Run: headless pygame with SDL's dummy video driver; simulated clock (each Clock.tick advances the game by its frame time, no real sleeping); random seed 0; keys injected as events and as key.get_pressed() state; mouse plan: one left click at the window centre at the start of phase 2, then a move to the lower-right quarter at the start of phase 3; restart key SPACE tapped at the start of phases 3 and 4.
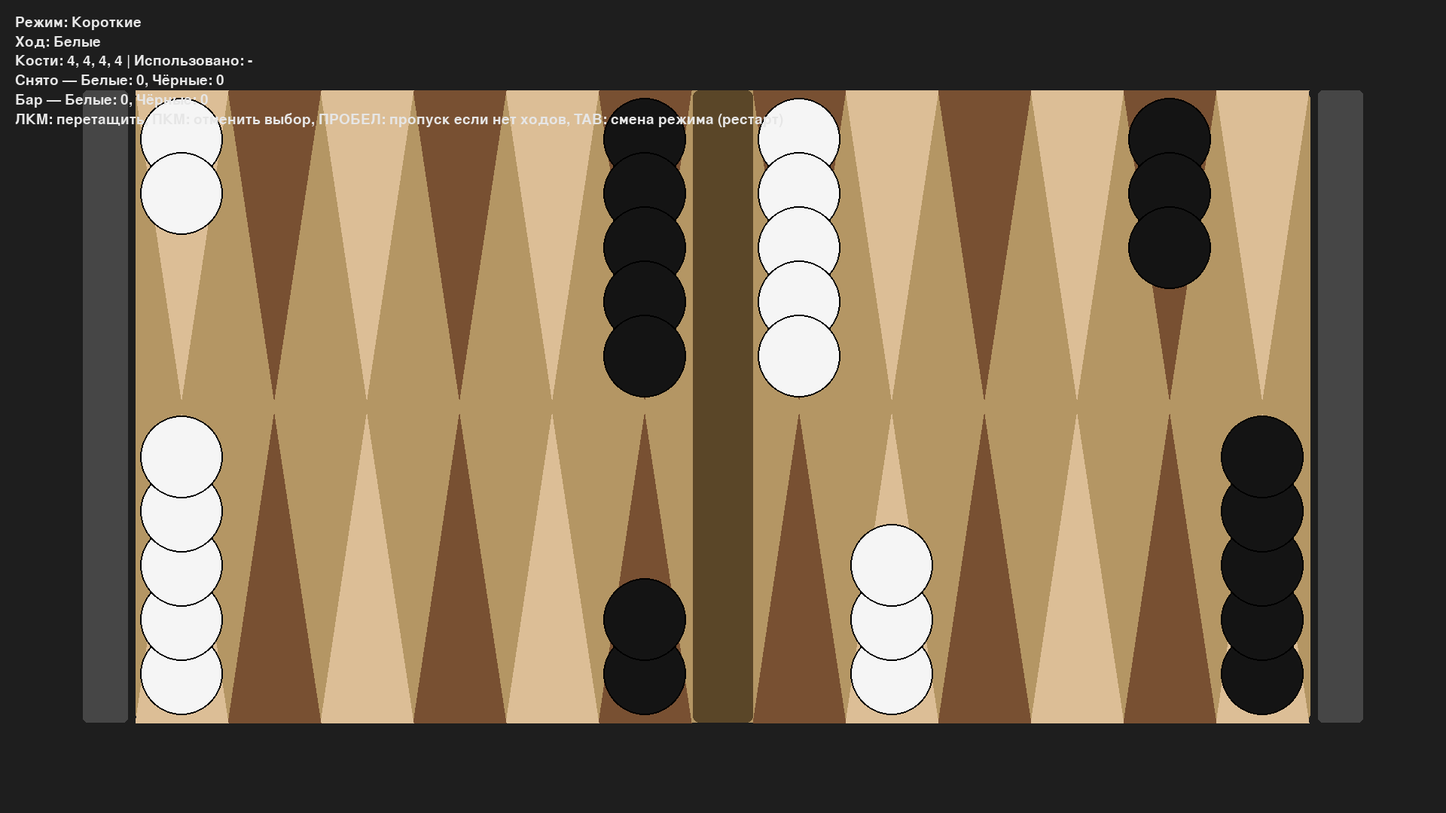
Frame 1 of 4 · flips 1–60 · no input
Frame 2 of 4 · flips 61–180 · clicked the window centre · tapped SPACE, RETURN · held RIGHT (→), D · screen unchanged from frame 1, image omitted
Frame 3 of 4 · flips 181–300 · moved the mouse to the lower-right quarter · tapped SPACE · held DOWN (↓), S · screen unchanged from frame 2, image omitted
Frame 4 of 4 · flips 301–420 · tapped SPACE · held LEFT (←), A, UP (↑), W · screen unchanged from frame 3, image omitted

The pygame program that drew these frames:

# -*- coding: utf-8 -*-
"""
Нарды (короткие/длинные) в одном файле на Pygame.
- Окно: 1920x1080, 60 FPS
- Два режима: короткие (Backgammon), длинные (Длинные нарды)
- Полная логика легальных ходов: вход с бара, дубль, взятие, выброс в доме
- Подсветка доступных ходов, drag-and-drop
- Комментарии на русском

Справочные источники по правилам:
- Короткие (Backgammon): базовая механика движения навстречу, взятия одиночных, вход с бара, выброс при всех фишках в доме [web:10][web:16].
- Длинные (Long Nardy): движение обоих игроков в одном направлении, взятия нет, старт «с головы», запрет хода на занятые соперником пункты [web:7].
- Примеры drag-and-drop в Pygame (паттерн обработки мыши) [web:8].
"""

import sys
import random
import pygame

# ------------------------------
# Константы экрана и цветов
# ------------------------------
WIDTH, HEIGHT = 1920, 1080  # 1920x1080 окно [web:8]
FPS = 60  # 60 FPS [web:8]

BG_COLOR = (30, 30, 30)
BOARD_COLOR = (180, 150, 100)
POINT_DARK = (120, 80, 50)
POINT_LIGHT = (220, 190, 150)
WHITE = (245, 245, 245)
BLACK = (20, 20, 20)
GREEN = (60, 180, 110)
RED = (200, 60, 60)
YELLOW = (230, 200, 50)
CYAN = (70, 210, 210)

# ------------------------------
# Геометрия доски (условная)
# ------------------------------
# Классическая доска: 24 пункта (треугольника), по 12 сверху и снизу.
# Будем хранить точки как индексы 0..23 слева-направо для верхнего ряда (12..23) и нижнего (0..11).
# Для отрисовки преобразуем индекс в экранные координаты.

BOARD_MARGIN_X = 180
BOARD_MARGIN_Y = 120
BOARD_WIDTH = WIDTH - 2 * BOARD_MARGIN_X
BOARD_HEIGHT = HEIGHT - 2 * BOARD_MARGIN_Y
BAR_WIDTH = 80  # центральная «бар» зона (для битых фишек в коротких) [web:10][web:16]
HOME_HEIGHT = BOARD_HEIGHT // 2

POINT_WIDTH = (BOARD_WIDTH - BAR_WIDTH) // 12
CHECKER_RADIUS = int(min(POINT_WIDTH * 0.45, (HOME_HEIGHT / 6) * 0.8))
CHECKER_STACK_DY = int((HOME_HEIGHT - 2 * 10) / 5.5)  # плотность укладки в столбике

FONT_NAME = None

# ------------------------------
# Режимы
# ------------------------------
MODE_SHORT = "short"   # Короткие нарды (Backgammon) [web:10][web:16]
MODE_LONG = "long"     # Длинные нарды (Long Nardy) [web:7]

# ------------------------------
# Вспомогательные функции
# ------------------------------

def point_screen_rect(idx):
    """
    Возвращает прямоугольник пункта на экране (для визуализации и прицеливания).
    Верхние пункты: индексы 12..23, нижние: 0..11.
    Центр-бар делит левую шестерку и правую шестёрку.
    """
    # Нижние 0..5 слева, 6..11 справа от бара; Верхние 12..17 справа, 18..23 слева.
    # Рассчитаем x по позиции в полушестёрке.
    left_section_width = (BOARD_WIDTH - BAR_WIDTH) // 2
    # Определяем ряд
    if idx < 12:
        # нижний ряд
        row_top = BOARD_MARGIN_Y + HOME_HEIGHT
        row_height = HOME_HEIGHT
        is_top = False
        pos = idx
        if pos <= 5:
            # левая нижняя шестерка слева от бара
            x = BOARD_MARGIN_X + (5 - pos) * POINT_WIDTH
        else:
            # правая нижняя шестерка справа от бара
            x = BOARD_MARGIN_X + left_section_width + BAR_WIDTH + (pos - 6) * POINT_WIDTH
    else:
        # верхний ряд
        row_top = BOARD_MARGIN_Y
        row_height = HOME_HEIGHT
        is_top = True
        pos = idx - 12
        if pos <= 5:
            # правая верхняя шестерка справа от бара (от правого края к бару)
            x = BOARD_MARGIN_X + left_section_width + BAR_WIDTH + (pos) * POINT_WIDTH
        else:
            # левая верхняя шестерка слева от бара (от бара к левому краю)
            x = BOARD_MARGIN_X + (11 - pos) * POINT_WIDTH
    return pygame.Rect(x, row_top, POINT_WIDTH, row_height), is_top

def point_center_for_stack(idx, stack_len, stack_pos):
    """
    Координаты центра фишки в столбике для пункта idx.
    stack_len — всего в столбике, stack_pos — индекс фишки снизу/сверху (0..stack_len-1).
    """
    rect, is_top = point_screen_rect(idx)
    cx = rect.x + rect.w // 2
    padding = 10
    if not is_top:
        # нижний ряд: укладка снизу вверх
        cy = rect.bottom - padding - CHECKER_RADIUS - stack_pos * CHECKER_STACK_DY
    else:
        # верхний ряд: укладка сверху вниз
        cy = rect.top + padding + CHECKER_RADIUS + stack_pos * CHECKER_STACK_DY
    return cx, cy

def bar_rect():
    # Центральная зона бара по вертикали
    x = BOARD_MARGIN_X + (BOARD_WIDTH - BAR_WIDTH) // 2
    return pygame.Rect(x, BOARD_MARGIN_Y, BAR_WIDTH, BOARD_HEIGHT)

def home_bearoff_rect(color):
    """
    Зона для «снятия» (выброса) фишек; рисуем маленький карман сбоку.
    Для простоты: белые — справа, чёрные — слева.
    """
    w = 60
    if color == 1:
        # белые
        x = WIDTH - BOARD_MARGIN_X + 10
    else:
        # чёрные
        x = BOARD_MARGIN_X - w - 10
    y = BOARD_MARGIN_Y
    h = BOARD_HEIGHT
    return pygame.Rect(x, y, w, h)

# ------------------------------
# Представление состояния
# ------------------------------
# Считаем игроков: 1 — белые, -1 — чёрные.
# Массив board[0..23] хранит положительное число фишек белых или отрицательное — чёрных.
# Бар (битые) и выброшенные храним отдельно (для коротких нард).
# Для длинных нард: бар и взятия не используются [web:7].

class GameState:
    def __init__(self, mode=MODE_SHORT):
        self.mode = mode  # "short" или "long" [web:10][web:7]
        self.board = [0]*24
        self.turn = 1  # 1 белые начинают, в длинных так и принято [web:7], в коротких обычно разыгрывают первый ход [web:16]
        self.bar = {1: 0, -1: 0}       # для коротких: число фишек на баре [web:10][web:16]
        self.borne_off = {1: 0, -1: 0} # выброшенные фишки [web:10][web:16]
        self.dice = []
        self.dice_used = []  # список использованных значений в текущем ходе
        self.selected_point = None
        self.legal_targets = []  # список (dst, used_die)
        self.dragging = None  # {'color':1,-1,'from':'bar'|int,'offset':(dx,dy)}
        self.must_use_all = True  # стараться использовать максимум костей [web:16]
        self.setup_initial()

    def setup_initial(self):
        if self.mode == MODE_SHORT:
            # Классическая стартовая расстановка Backgammon [web:10]
            self.board = [0]*24
            # Белые: 2 на 24, 5 на 13, 3 на 8, 5 на 6 (индексы 23,12,7,5)
            self.board[23] = 2
            self.board[12] = 5
            self.board[7] = 3
            self.board[5] = 5
            # Чёрные зеркально (отрицательные)
            self.board[0] -= 2
            self.board[11] -= 5
            self.board[16] -= 3
            self.board[18] -= 5
            self.bar = {1:0, -1:0}
            self.borne_off = {1:0, -1:0}
            # Первый ход в классике определяется броском обоих — упростим: каждый ход бросаем по 2 кости [web:16]
            self.turn = 1
        else:
            # Длинные нарды: все 15 фишек на «голове» (пункт 24 для белых, 12 для чёрных по классической нотации),
            # используем упрощённое отображение на те же индексы: белые — idx=23, чёрные — idx=11 [web:7]
            self.board = [0]*24
            self.board[23] = 15  # белые
            self.board[11] = -15 # чёрные
            self.bar = {1:0, -1:0}
            self.borne_off = {1:0, -1:0}
            self.turn = 1  # в длинных обычно белые начинают [web:7]

        self.roll_dice()

    def roll_dice(self):
        d1 = random.randint(1, 6)
        d2 = random.randint(1, 6)
        if d1 == d2:
            # дубль — четыре хода этим значением [web:16]
            self.dice = [d1, d1, d1, d1]
        else:
            self.dice = [d1, d2]
        self.dice_used = []

    def direction(self, color):
        # В коротких: белые идут от 24 к 1 (от индекса 23 к 0) — направление -1,
        # чёрные — от 1 к 24 (от индекса 0 к 23) — направление +1 [web:10][web:16].
        # В длинных: оба идут против часовой (по одному направлению). Примем, что оба идут к убыванию индекса (23->0),
        # а для чёрных старт на 11, обход круга до их дома. Это сохраняет однонаправленность без ударов [web:7].
        if self.mode == MODE_SHORT:
            return -1 if color == 1 else +1  # встречные направления [web:10][web:16]
        else:
            return -1  # одно направление для обоих [web:7]

    def home_range(self, color):
        # Дом — последние 6 пунктов по направлению движения.
        # В коротких: для белых дом индексы 0..5, для чёрных 18..23 [web:10][web:16].
        # В длинных: дом — последние шесть пунктов своего круга: белые 0..5, чёрные 12..17 (по описанию в источнике) [web:7].
        if self.mode == MODE_SHORT:
            return range(0, 6) if color == 1 else range(18, 24)  # [web:10][web:16]
        else:
            return range(0, 6) if color == 1 else range(12, 18)  # [web:7]

    def is_blocked(self, dst, color):
        # Пункт закрыт, если там 2+ фишки противника (короткие) [web:10][web:16].
        # В длинных: нельзя ходить на пункт, занятый противником даже одной фишкой; взятий нет [web:7].
        v = self.board[dst]
        if self.mode == MODE_SHORT:
            return v * color < -1  # >=2 противника [web:10][web:16]
        else:
            return v * color < 0 or v * color > 0 and (v * color < 0)  # если есть противник — запрещено [web:7]

    def can_hit(self):
        # В длинных взятий нет [web:7]
        return self.mode == MODE_SHORT

    def has_all_in_home(self, color):
        # Проверка, что все фишки в доме (для возможности выброса) [web:10][web:16][web:7].
        hr = set(self.home_range(color))
        # Фишки не должны быть на баре (короткие) [web:10][web:16]
        if self.mode == MODE_SHORT and self.bar[color] > 0:
            return False
        for i, v in enumerate(self.board):
            if v * color > 0 and i not in hr:
                return False
        return True

    def entry_points_from_bar(self, die, color):
        # Вход с бара (только короткие): белые входят в дом противника (верхний ряд для белых),
        # конвертируем по правилу индексации: для белых вход в 24-die (индекс 24-die), для чёрных — die-1 [web:10][web:16].
        if self.mode != MODE_SHORT:
            return []
        if color == 1:
            dst = 24 - die
        else:
            dst = die - 1
        return [dst]

    def generate_legal_moves_from_point(self, src, color, dice_left):
        """
        Сгенерировать легальные ходы из пункта src с учетом доступных костей (dice_left).
        Возвращает список (dst, used_die).
        """
        moves = []
        dir_ = self.direction(color)
        for i, d in enumerate(dice_left):
            dst = src + dir_ * d
            # Проверка на выброс (если за границы, и все в доме) [web:10][web:16][web:7]
            if (dst < 0 or dst > 23):
                if self.has_all_in_home(color):
                    # Разрешаем выброс, но только корректно для крайних по направлению фишек согласно стандартным правилам
                    # Для простоты: позволим выброс при выходе за границу, если нет более дальних по направлению фишек.
                    moves.append(("bearoff", d))
                continue
            # Блокировки
            if self.is_blocked(dst, color):
                continue
            moves.append((dst, d))
        return moves

    def generate_legal_entries_from_bar(self, color, dice_left):
        """
        Легальные входы с бара (короткие): пункт не должен быть закрыт [web:10][web:16].
        """
        res = []
        for d in dice_left:
            for dst in self.entry_points_from_bar(d, color):
                if 0 <= dst <= 23 and not self.is_blocked(dst, color):
                    res.append((dst, d))
        return res

    def current_legal_moves(self):
        """
        Сгенерировать все легальные одиночные шаги для текущего игрока, учитывая бар, дубль, блокировки, взятия и т.п.
        Возвращает dict: {src: [(dst, used_die), ...]} и отдельно входы с бара как src='bar'.
        """
        color = self.turn
        dice_left = self.remaining_dice()
        moves = {}
        if self.mode == MODE_SHORT and self.bar[color] > 0:
            entries = self.generate_legal_entries_from_bar(color, dice_left)
            if entries:
                moves['bar'] = entries
            return moves
        # обычные перемещения
        for i, v in enumerate(self.board):
            if v * color > 0:
                opts = self.generate_legal_moves_from_point(i, color, dice_left)
                if opts:
                    moves[i] = opts
        return moves

    def remaining_dice(self):
        used = self.dice_used[:]
        left = self.dice[:]
        for u in used:
            if u in left:
                left.remove(u)
        return left

    def apply_move(self, src, move):
        """
        Применить единичный шаг: move = (dst| 'bearoff', used_die).
        Обновить доску, бар/выброс, учитывая взятие (только короткие).
        """
        color = self.turn
        dst, used = move
        # Снимаем фишку с источника
        if src == 'bar':
            # вход с бара [web:10][web:16]
            self.bar[color] -= 1
        else:
            self.board[src] -= color

        if dst == "bearoff":
            # выброс [web:10][web:16][web:7]
            self.borne_off[color] += 1
        else:
            # Взятие одиночной фишки соперника (только короткие) [web:10][web:16]
            if self.can_hit() and self.board[dst] == -color:
                self.board[dst] = 0
                self.bar[-color] += 1
            # Поставить фишку
            self.board[dst] += color

        # зафиксировать использованную кость
        self.dice_used.append(used)

    def can_end_turn(self):
        # Ход завершается, когда все кости либо использованы, либо нет легальных ходов [web:16].
        if not self.remaining_dice():
            return True
        # Проверим, остались ли какие-то ходы
        return len(self.current_legal_moves()) == 0

    def end_turn(self):
        # Смена игрока, бросок костей [web:16]
        self.turn *= -1
        self.roll_dice()
        self.selected_point = None
        self.legal_targets = []

    def winner(self):
        # Победитель — кто выбросил 15 [web:10][web:7]
        if self.borne_off[1] >= 15:
            return 1
        if self.borne_off[-1] >= 15:
            return -1
        return None

# ------------------------------
# Рендер
# ------------------------------

def draw_board(surface, gs):
    # Фон
    surface.fill(BG_COLOR)
    # Доска
    board_rect = pygame.Rect(BOARD_MARGIN_X, BOARD_MARGIN_Y, BOARD_WIDTH, BOARD_HEIGHT)
    pygame.draw.rect(surface, BOARD_COLOR, board_rect, border_radius=12)

    # Бар
    pygame.draw.rect(surface, (90, 70, 40), bar_rect(), border_radius=8)

    # Пункты треугольники
    for idx in range(24):
        rect, is_top = point_screen_rect(idx)
        # цвет чередуем
        use_color = POINT_DARK if (idx % 2 == 0) else POINT_LIGHT
        # рисуем как треугольник
        x1 = rect.x
        x2 = rect.x + rect.w
        xm = rect.x + rect.w // 2
        if is_top:
            pts = [(x1, rect.y), (x2, rect.y), (xm, rect.y + rect.h - 10)]
        else:
            pts = [(x1, rect.bottom), (x2, rect.bottom), (xm, rect.y + 10)]
        pygame.draw.polygon(surface, use_color, pts)

    # Дом-«карманы» выброса
    pygame.draw.rect(surface, (70, 70, 70), home_bearoff_rect(1), border_radius=6)
    pygame.draw.rect(surface, (70, 70, 70), home_bearoff_rect(-1), border_radius=6)

def draw_checkers(surface, gs, hover_pos):
    # Рисуем фишки по пунктам; учтем drag: если фишка тащится, её исходный пункт уменьшится на 1 для отрисовки
    dragging = gs.dragging
    # Копия стека для визуальной укладки
    stacks = {}
    for i, v in enumerate(gs.board):
        cnt_w = v if v > 0 else 0
        cnt_b = -v if v < 0 else 0
        stacks[(i, 1)] = cnt_w
        stacks[(i, -1)] = cnt_b

    # Учитываем, что источник сейчас удерживается мышью
    if dragging and dragging['from'] != 'bar':
        src = dragging['from']
        color = dragging['color']
        stacks[(src, color)] -= 1

    # Рисуем фишки из стека
    for i in range(24):
        for color in (1, -1):
            n = stacks[(i, color)]
            for s in range(n):
                cx, cy = point_center_for_stack(i, n, s)
                pygame.draw.circle(surface, WHITE if color == 1 else BLACK, (cx, cy), CHECKER_RADIUS)
                pygame.draw.circle(surface, (0, 0, 0), (cx, cy), CHECKER_RADIUS, 2)

    # Барные фишки (только для коротких)
    if gs.mode == MODE_SHORT:
        br = bar_rect()
        for idx_color, color in enumerate((1, -1)):
            n = gs.bar[color]
            for s in range(n):
                # Стеки сверху для чёрных, снизу для белых
                if color == 1:
                    cx = br.centerx
                    cy = br.bottom - 15 - CHECKER_RADIUS - s * (CHECKER_RADIUS * 2 + 6)
                else:
                    cx = br.centerx
                    cy = br.top + 15 + CHECKER_RADIUS + s * (CHECKER_RADIUS * 2 + 6)
                pygame.draw.circle(surface, WHITE if color == 1 else BLACK, (cx, cy), CHECKER_RADIUS)
                pygame.draw.circle(surface, (0, 0, 0), (cx, cy), CHECKER_RADIUS, 2)

    # Подсветка выбранного и легальных целей
    if gs.selected_point is not None or (gs.mode == MODE_SHORT and gs.bar[gs.turn] > 0):
        for (dst, used) in gs.legal_targets:
            if dst == "bearoff":
                rect = home_bearoff_rect(gs.turn)
                pygame.draw.rect(surface, YELLOW, rect, 4, border_radius=6)
            else:
                r, _ = point_screen_rect(dst)
                pygame.draw.rect(surface, YELLOW, r, 4, border_radius=6)
        # выделить источник
        if gs.selected_point == 'bar':
            pygame.draw.rect(surface, CYAN, bar_rect(), 4, border_radius=6)
        elif isinstance(gs.selected_point, int):
            r, _ = point_screen_rect(gs.selected_point)
            pygame.draw.rect(surface, CYAN, r, 4, border_radius=6)

    # Рисуем тащимую фишку поверх
    if dragging:
        mx, my = hover_pos
        dx, dy = dragging['offset']
        x = mx + dx
        y = my + dy
        color = dragging['color']
        pygame.draw.circle(surface, WHITE if color == 1 else BLACK, (x, y), CHECKER_RADIUS)
        pygame.draw.circle(surface, (0, 0, 0), (x, y), CHECKER_RADIUS, 2)

def draw_ui(surface, gs, font):
    # Текст: режим, чей ход, кости, счёт выброса
    mode_text = f"Режим: {'Короткие' if gs.mode == MODE_SHORT else 'Длинные'}"
    turn_text = f"Ход: {'Белые' if gs.turn == 1 else 'Чёрные'}"
    dice_text = f"Кости: {', '.join(map(str, gs.dice))} | Использовано: {', '.join(map(str, gs.dice_used)) or '-'}"
    off_text = f"Снято — Белые: {gs.borne_off[1]}, Чёрные: {gs.borne_off[-1]}"
    if gs.mode == MODE_SHORT:
        bar_text = f"Бар — Белые: {gs.bar[1]}, Чёрные: {gs.bar[-1]}"
    else:
        bar_text = "Бар не используется в длинных"

    texts = [mode_text, turn_text, dice_text, off_text, bar_text, "ЛКМ: перетащить, ПКМ: отменить выбор, ПРОБЕЛ: пропуск если нет ходов, TAB: смена режима (рестарт)"]
    y = 20
    for t in texts:
        img = font.render(t, True, (230, 230, 230))
        surface.blit(img, (20, y))
        y += img.get_height() + 6

def locate_point_by_pos(pos):
    # Определить, какой пункт под курсором
    for i in range(24):
        rect, _ = point_screen_rect(i)
        if rect.collidepoint(pos):
            return i
    # Проверка бара
    if bar_rect().collidepoint(pos):
        return 'bar'
    return None

def pick_top_checker_from_point(gs, point, color):
    # Есть ли фишка данного цвета в point (или на баре)
    if point == 'bar':
        if gs.mode == MODE_SHORT and gs.bar[color] > 0:
            return True
        return False
    v = gs.board[point]
    return (v * color) > 0

def compute_legal_targets_for_source(gs, src):
    # Получить список доступных целей с указанием какой кубик будет израсходован
    moves = gs.current_legal_moves()
    if src in moves:
        return moves[src]
    return []

def choose_move_by_drop(gs, src, drop_point):
    # Сопоставить локацию с легальными целями
    for (dst, used) in gs.legal_targets:
        if dst == "bearoff":
            if home_bearoff_rect(gs.turn).collidepoint(pygame.mouse.get_pos()):
                return (dst, used)
        else:
            rect, _ = point_screen_rect(dst)
            if rect.collidepoint(pygame.mouse.get_pos()):
                return (dst, used)
    return None

def restart_mode(gs, new_mode):
    gs.mode = new_mode
    gs.setup_initial()

# ------------------------------
# Основной цикл Pygame
# ------------------------------

def main():
    pygame.init()
    screen = pygame.display.set_mode((WIDTH, HEIGHT))
    pygame.display.set_caption("Нарды — короткие/длинные (Pygame)")
    clock = pygame.time.Clock()
    font = pygame.font.SysFont(FONT_NAME, 28)

    # По умолчанию — короткие
    gs = GameState(mode=MODE_SHORT)

    running = True
    hover = (0, 0)

    while running:
        dt = clock.tick(FPS)

        for event in pygame.event.get():
            if event.type == pygame.QUIT:
                running = False

            elif event.type == pygame.KEYDOWN:
                if event.key == pygame.K_TAB:
                    # Переключение режима и рестарт
                    new_mode = MODE_LONG if gs.mode == MODE_SHORT else MODE_SHORT
                    restart_mode(gs, new_mode)
                elif event.key == pygame.K_SPACE:
                    # Пропуск, если невозможно сходить
                    if gs.can_end_turn():
                        gs.end_turn()

            elif event.type == pygame.MOUSEMOTION:
                hover = event.pos

            elif event.type == pygame.MOUSEBUTTONDOWN:
                if event.button == 1:
                    # ЛКМ: начать перетаскивать, если кость и ход есть
                    # Если есть бар (в коротких) — можно тащить только с бара
                    legal = gs.current_legal_moves()
                    src = None
                    if gs.mode == MODE_SHORT and gs.bar[gs.turn] > 0:
                        # Разрешен только бар
                        if bar_rect().collidepoint(event.pos) and 'bar' in legal:
                            src = 'bar'
                    else:
                        # Выбор пункта со своей фишкой
                        p = locate_point_by_pos(event.pos)
                        if isinstance(p, int) and pick_top_checker_from_point(gs, p, gs.turn) and p in legal:
                            src = p

                    if src is not None:
                        gs.selected_point = src
                        gs.legal_targets = compute_legal_targets_for_source(gs, src)
                        # Начать drag
                        mx, my = event.pos
                        gs.dragging = {'color': gs.turn, 'from': src, 'offset': (0, 0)}
                elif event.button == 3:
                    # ПКМ: снять выделение
                    gs.selected_point = None
                    gs.legal_targets = []
                    gs.dragging = None

            elif event.type == pygame.MOUSEBUTTONUP:
                if event.button == 1 and gs.dragging:
                    # Попытка «бросить» на пункт или в дом
                    src = gs.selected_point
                    move = choose_move_by_drop(gs, src, event.pos)
                    if move:
                        gs.apply_move(src, move)
                        # Если все кости израсходованы или больше нет ходов — смена
                        if gs.can_end_turn():
                            gs.end_turn()
                        else:
                            # Обновить доступные источники
                            gs.selected_point = None
                            gs.legal_targets = []
                    # Завершить drag
                    gs.dragging = None

        # Автосброс выбора, если больше нет ходов из выбранного
        if gs.selected_point is not None:
            legal = gs.current_legal_moves()
            if gs.selected_point not in legal and not (gs.selected_point == 'bar' and 'bar' in legal):
                gs.selected_point = None
                gs.legal_targets = []

        # Отрисовка
        draw_board(screen, gs)
        draw_checkers(screen, gs, hover)
        draw_ui(screen, gs, font)

        # Победа?
        w = gs.winner()
        if w is not None:
            msg = f"Победили {'Белые' if w == 1 else 'Чёрные'}! Нажмите TAB для новой партии."
            img = pygame.font.SysFont(FONT_NAME, 48).render(msg, True, (255, 220, 80))
            screen.blit(img, (WIDTH//2 - img.get_width()//2, 40))

        pygame.display.flip()

    pygame.quit()
    sys.exit()

if __name__ == "__main__":
    main()
